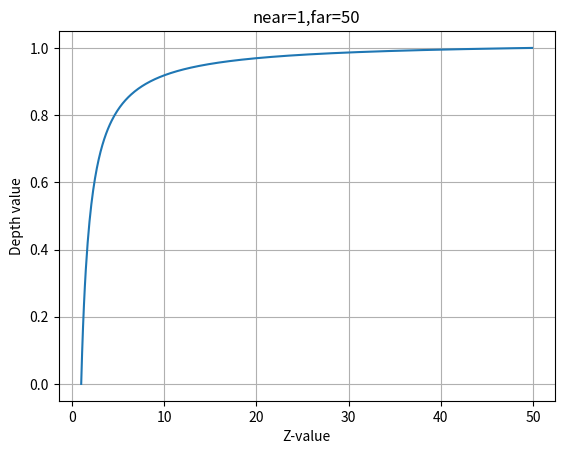

The script that saved this image:
import numpy as np
import matplotlib.pyplot as plt


z_value = np.arange(1.0, 50.0, 0.1, dtype=float)
far = 50
near = 1.0

func_depth = ((1 / z_value) - (1 / near)) / ((1 / far - 1/near))
plt.plot(z_value, func_depth)
plt.title("near=1,far=50")
plt.xlabel("Z-value")
plt.ylabel("Depth value")
plt.grid()
plt.show()
